Labelled photos from "Avocado Augmneted_Dataset", an image-classification folder in javapa2022/Software-enfermedades-de-hojas-de-paltas. The possible labels are: disease, healthy.

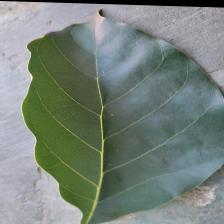
Label: disease

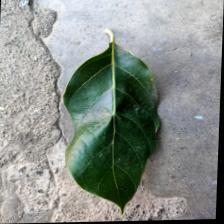
Label: disease

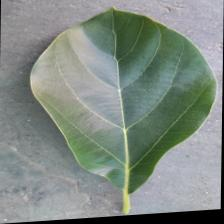
Label: healthy

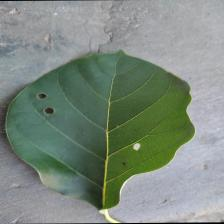
Label: disease

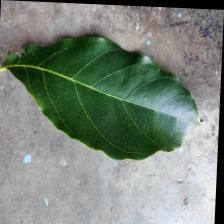
Label: healthy

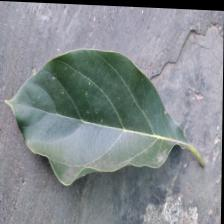
Label: healthy
